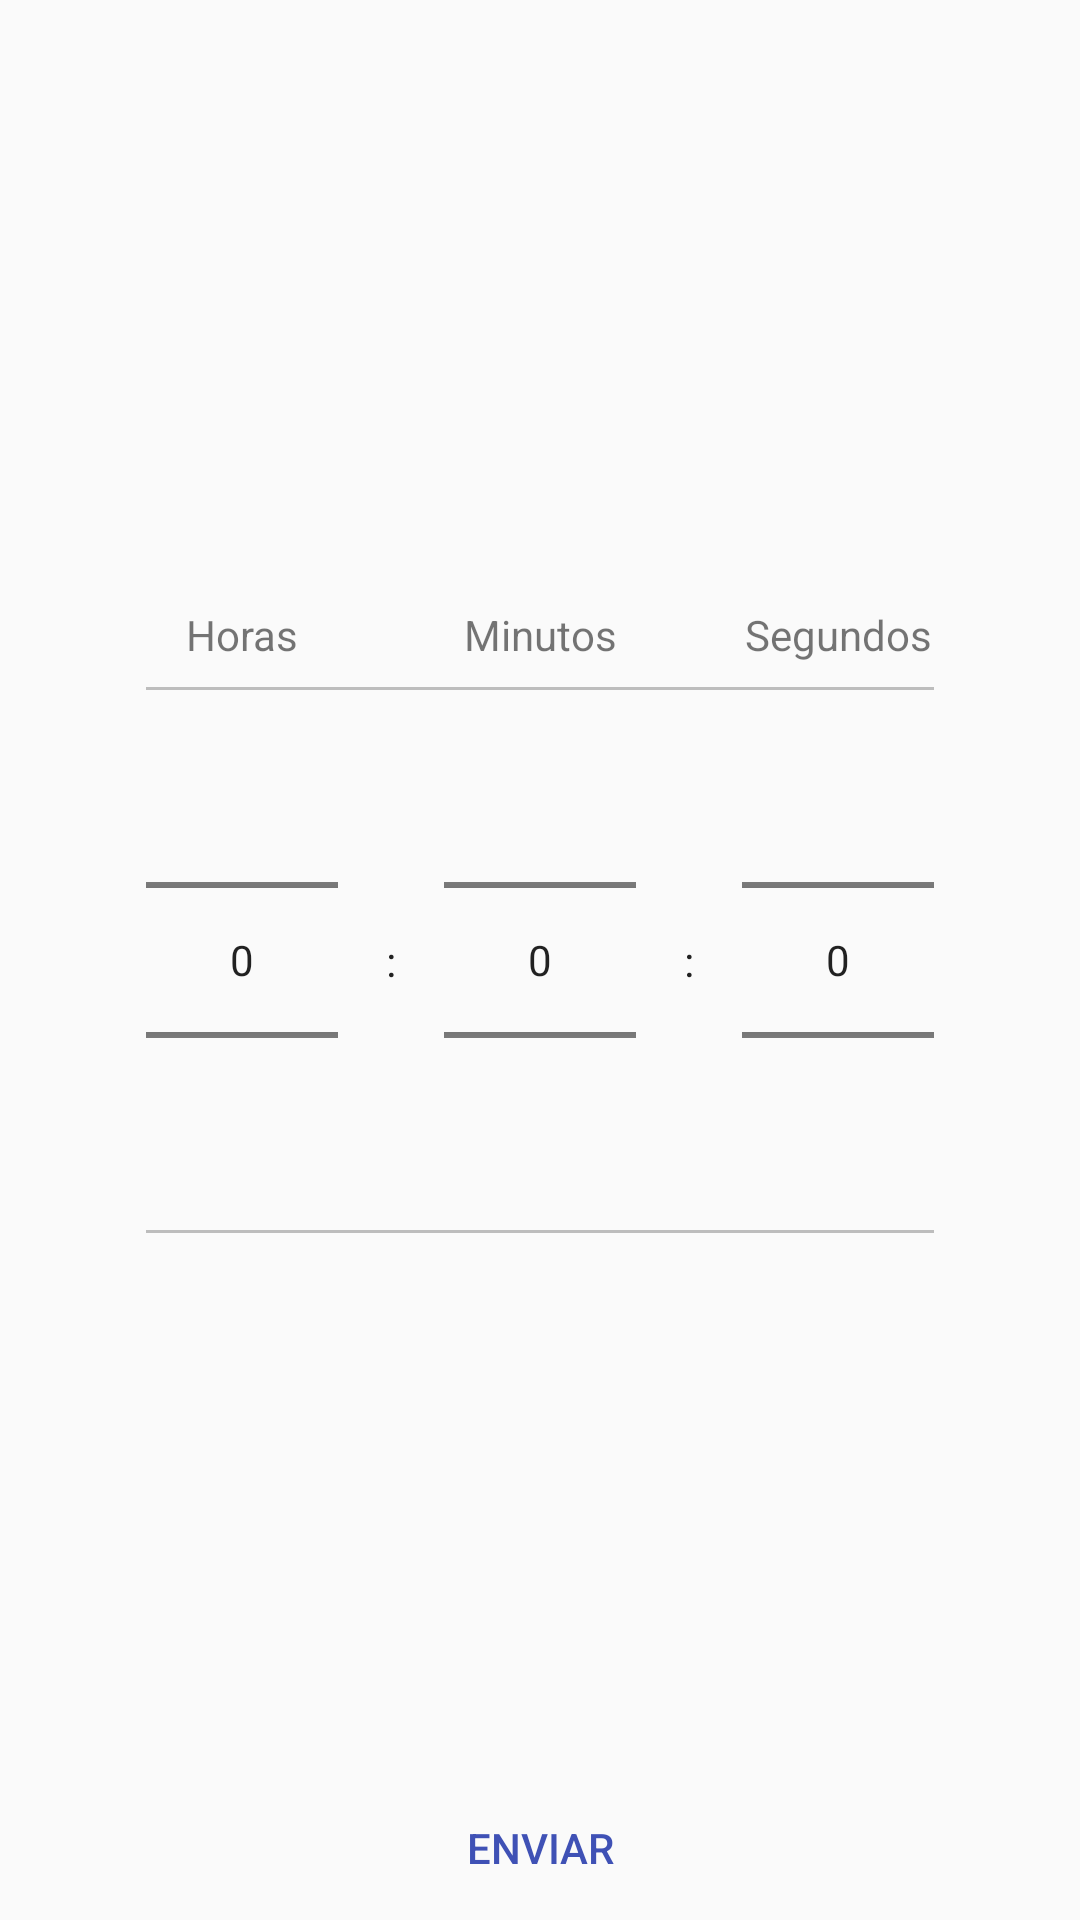

This screen was rendered from an Android layout file. Write that file and the resources it references.
<!-- AndroidManifest.xml: application theme AppTheme -->
<!-- res/layout/fragment_time.xml -->
<?xml version="1.0" encoding="utf-8"?>
<android.support.constraint.ConstraintLayout xmlns:android="http://schemas.android.com/apk/res/android"
    xmlns:app="http://schemas.android.com/apk/res-auto"
    xmlns:tools="http://schemas.android.com/tools"
    android:layout_width="match_parent"
    android:layout_height="match_parent"
    tools:context=".fragment.TimeFragment">

    <NumberPicker
        android:id="@+id/pickerHours"
        style="@style/NumberPickerTime"
        android:layout_marginEnd="16dp"
        android:layout_marginRight="16dp"
        app:layout_constraintBottom_toBottomOf="@+id/pickerMinutes"
        app:layout_constraintEnd_toStartOf="@+id/textView"
        app:layout_constraintTop_toTopOf="@+id/pickerMinutes" />

    <TextView
        android:id="@+id/textView"
        style="@style/TextViewColon"
        android:layout_marginEnd="16dp"
        android:layout_marginRight="16dp"
        app:layout_constraintBottom_toBottomOf="@+id/pickerMinutes"
        app:layout_constraintEnd_toStartOf="@+id/pickerMinutes"
        app:layout_constraintTop_toTopOf="@+id/pickerMinutes" />

    <NumberPicker
        android:id="@+id/pickerMinutes"
        style="@style/NumberPickerTime"
        app:layout_constraintBottom_toBottomOf="@+id/buttonSendTime"
        app:layout_constraintEnd_toEndOf="parent"
        app:layout_constraintStart_toStartOf="parent"
        app:layout_constraintTop_toTopOf="parent" />

    <TextView
        android:id="@+id/textView2"
        style="@style/TextViewColon"
        android:layout_marginLeft="16dp"
        android:layout_marginStart="16dp"
        app:layout_constraintBottom_toBottomOf="@+id/pickerMinutes"
        app:layout_constraintStart_toEndOf="@+id/pickerMinutes"
        app:layout_constraintTop_toTopOf="@+id/pickerMinutes" />

    <NumberPicker
        android:id="@+id/pickerSeconds"
        style="@style/NumberPickerTime"
        android:layout_marginLeft="16dp"
        android:layout_marginStart="16dp"
        app:layout_constraintBottom_toBottomOf="@+id/pickerMinutes"
        app:layout_constraintStart_toEndOf="@+id/textView2"
        app:layout_constraintTop_toTopOf="@+id/pickerMinutes" />

    <Button
        android:id="@+id/buttonSendTime"
        style="@style/Widget.AppCompat.Button.Borderless"
        android:layout_width="0dp"
        android:layout_height="wrap_content"
        android:text="Enviar"
        android:textColor="@color/colorPrimary"
        app:layout_constraintBottom_toBottomOf="parent"
        app:layout_constraintEnd_toEndOf="parent"
        app:layout_constraintStart_toStartOf="parent" />

    <TextView
        android:id="@+id/textView3"
        android:layout_width="wrap_content"
        android:layout_height="wrap_content"
        android:layout_marginBottom="8dp"
        android:text="Horas"
        app:layout_constraintBottom_toTopOf="@+id/view"
        app:layout_constraintEnd_toEndOf="@+id/pickerHours"
        app:layout_constraintStart_toStartOf="@+id/pickerHours" />

    <TextView
        android:id="@+id/textView4"
        android:layout_width="wrap_content"
        android:layout_height="wrap_content"
        android:layout_marginBottom="8dp"
        android:text="Minutos"
        app:layout_constraintBottom_toTopOf="@+id/view"
        app:layout_constraintEnd_toEndOf="@+id/pickerMinutes"
        app:layout_constraintStart_toStartOf="@+id/pickerMinutes" />

    <TextView
        android:id="@+id/textView5"
        android:layout_width="wrap_content"
        android:layout_height="wrap_content"
        android:layout_marginBottom="8dp"
        android:text="Segundos"
        app:layout_constraintBottom_toTopOf="@+id/view"
        app:layout_constraintEnd_toEndOf="@+id/pickerSeconds"
        app:layout_constraintStart_toStartOf="@+id/pickerSeconds" />

    <View
        android:id="@+id/view"
        style="@style/DividerLine"
        android:layout_width="0dp"
        app:layout_constraintBottom_toTopOf="@+id/pickerMinutes"
        app:layout_constraintEnd_toEndOf="@+id/pickerSeconds"
        app:layout_constraintStart_toStartOf="@+id/pickerHours" />

    <View
        android:id="@+id/view2"
        style="@style/DividerLine"
        android:layout_width="0dp"
        app:layout_constraintEnd_toEndOf="@+id/pickerSeconds"
        app:layout_constraintStart_toStartOf="@+id/pickerHours"
        app:layout_constraintTop_toBottomOf="@+id/pickerMinutes" />


</android.support.constraint.ConstraintLayout>
<!-- resources referenced by this layout -->
<resources>
  <color name="colorPrimary">#3F51B5</color>
  <style name="DividerLine">
          <item name="android:background">@color/divider</item>
          <item name="android:layout_height">1dp</item>
      </style>
  <style name="NumberPickerTime">
          <item name="android:layout_width">wrap_content</item>
          <item name="android:layout_height">wrap_content</item>
          <item name="android:descendantFocusability">blocksDescendants</item>
      </style>
  <style name="TextViewColon">
          <item name="android:textColor">@color/primary_text</item>
          <item name="android:text">:</item>
          <item name="android:layout_width">wrap_content</item>
          <item name="android:layout_height">wrap_content</item>
      </style>
  <style name="AppTheme" parent="Theme.AppCompat.Light.DarkActionBar">
          
          <item name="colorPrimary">@color/colorPrimary</item>
          <item name="colorPrimaryDark">@color/colorPrimaryDark</item>
          <item name="colorAccent">@color/colorAccent</item>
          <item name="preferenceTheme">@style/PreferenceThemeOverlay.v14.Material.App</item>
      </style>
  <color name="divider">#BDBDBD</color>
  <color name="primary_text">#212121</color>
  <color name="colorPrimaryDark">#303F9F</color>
  <color name="colorAccent">#FF0000</color>
  <style name="PreferenceThemeOverlay.v14.Material.App">
          <item name="preferenceCategoryStyle">@style/Preference.Category.Material.CustomColor</item>
          <item name="seekBarPreferenceStyle">@style/Preference.SeekBarPreference.Material.App</item>
      </style>
  <style name="Preference.Category.Material.CustomColor">
          <item name="android:layout">@layout/preferences_category</item>
      </style>
  <style name="Preference.SeekBarPreference.Material.App">
          <item name="android:layout">@layout/pref_seekbar</item>
          <item name="showSeekBarValue">false</item>
      </style>
</resources>
